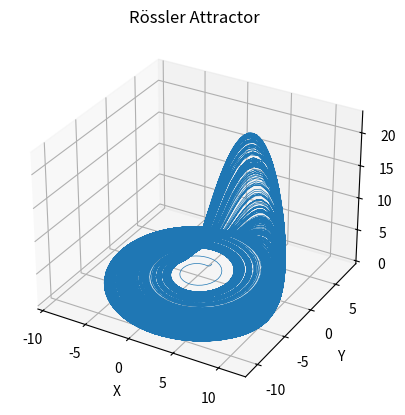
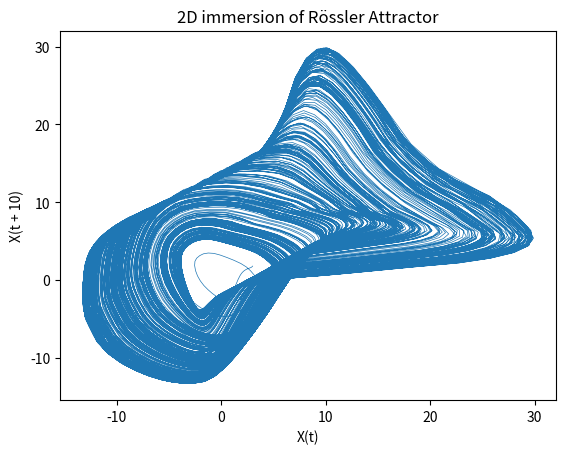

Write Python code to recreate these figures, in order.
import numpy as np
import matplotlib.pyplot as plt
from mpl_toolkits.mplot3d import Axes3D

# Define the Rössler system
def rossler_system(t, state, a=0.2, b=0.2, c=5.7):
    x, y, z = state
    dx_dt = -y - z
    dy_dt = x + a * y
    dz_dt = b + z * (x - c)
    return np.array([dx_dt, dy_dt, dz_dt])

# Implement the RKF45 method
def rkf45_step(f, t, y, h, atol=1e-6, rtol=1e-6):
    c = np.array([0, 1/4, 3/8, 12/13, 1, 1/2])
    a = [
        [0],
        [1/4],
        [3/32, 9/32],
        [1932/2197, -7200/2197, 7296/2197],
        [439/216, -8, 3680/513, -845/4104],
        [-8/27, 2, -3544/2565, 1859/4104, -11/40]
    ]
    b = np.array([16/135, 0, 6656/12825, 28561/56430, -9/50, 2/55])
    b_star = np.array([25/216, 0, 1408/2565, 2197/4104, -1/5, 0])

    k = []
    for i in range(6):
        if i == 0:
            y_temp = y
        else:
            y_temp = y + h * sum(a[i][j] * k[j] for j in range(i))
        k.append(f(t + c[i] * h, y_temp))

    y_new = y + h * sum(b[i] * k[i] for i in range(6))
    y_star = y + h * sum(b_star[i] * k[i] for i in range(6))

    error = np.abs(y_new - y_star)
    max_error = np.max(error / (atol + rtol * np.abs(y_new)))
    if max_error == 0:
        h_new = h * 2
    else:
        h_new = h * min(2, max(0.1, 0.84 * (1 / max_error) ** (1/4)))

    return y_new, h_new, max_error

# Integrate the Rössler system
def integrate_system(f, t0, y0, t_max, h):
    t_values = [t0]
    y_values = [y0]
    t = t0
    y = y0

    while t < t_max:
        if t + h > t_max:
            h = t_max - t
        y, h, error = rkf45_step(f, t, y, h)
        t += h
        t_values.append(t)
        y_values.append(y)

    return np.array(t_values), np.array(y_values)

# Parameters
t0 = 0.0
y0 = np.array([1.0, 1.0, 1.0])
t_max = 2000.0
h = 0.01

# Integrate the system
t_values, y_values = integrate_system(rossler_system, t0, y0, t_max, h)

# Plot the Rössler attractor with matplotlib
fig = plt.figure()
ax = fig.add_subplot(111, projection='3d')
ax.plot(y_values[:, 0], y_values[:, 1], y_values[:, 2], lw=0.5)
ax.set_xlabel('X')
ax.set_ylabel('Y')
ax.set_zlabel('Z')
ax.set_title('Rössler Attractor')

# Create time delay embedding
delay = 10
embedding_dim = 2
delay_coords = []

for i in range(len(y_values) - delay * (embedding_dim - 1)):
    point = []
    for j in range(embedding_dim):
        point.append(y_values[i + j * delay, 0]+y_values[i + j * delay, 1]+y_values[i + j * delay, 2])  # Use the first coordinate x(t)
    delay_coords.append(point)

delay_coords = np.array(delay_coords)

# Plot the time delay embedding in 2D
plt.figure()
plt.plot(delay_coords[:, 0], delay_coords[:, 1], lw=0.5)
plt.xlabel('X(t)')
plt.ylabel(f'X(t + {delay})')
plt.title('2D immersion of Rössler Attractor')
plt.show()
